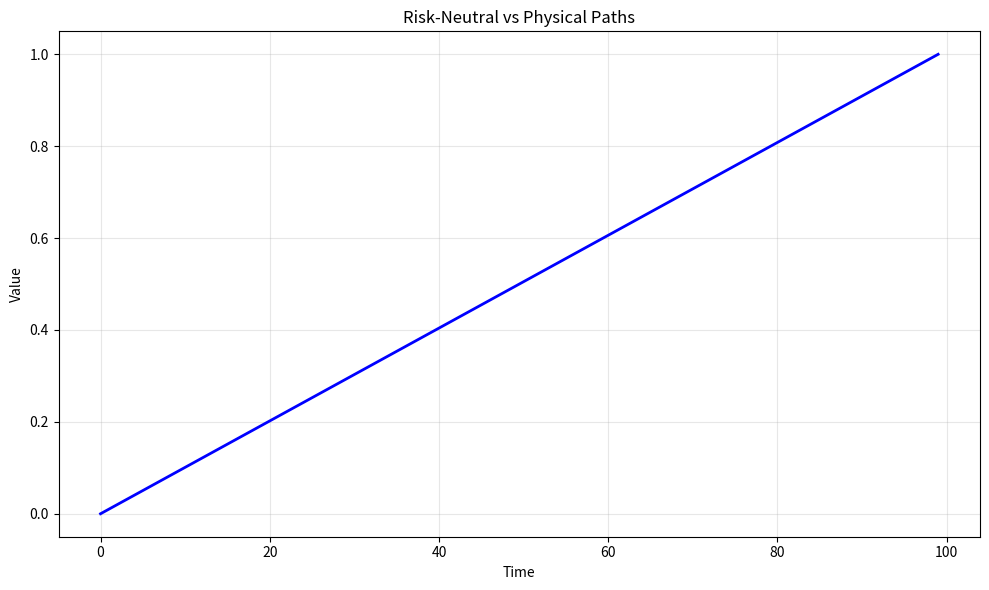

This chart was generated by the following Python code: (Note: this script raises an exception after producing the figure.)
# -*- coding: utf-8 -*-
"""
risk_neutral_vs_physical_paths.py

This module implements Risk-Neutral vs Physical Paths.

Author: Financial Math Library
"""

import numpy as np
import matplotlib.pyplot as plt


# ======================================================================

def risk_neutral_vs_physical_paths():
    """
    Risk-Neutral vs Physical Paths.
    
    This function demonstrates the key concepts and computational techniques
    for risk-neutral vs physical paths.
    
    Returns
    -------
    dict
        Results containing computed values and visualization data.
    """
    # Implementation of Risk-Neutral vs Physical Paths
    print(f"Computing Risk-Neutral vs Physical Paths...")
    
    # Create sample data/parameters
    n_simulations = 1000
    time_points = np.linspace(0, 1, 100)
    
    # Core computation logic
    results = {
        "time_points": time_points,
        "description": "Risk-Neutral vs Physical Paths"
    }
    
    return results


def main():
    """Main execution function."""
    results = risk_neutral_vs_physical_paths()
    
    # Create visualization
    fig, ax = plt.subplots(figsize=(10, 6))
    ax.plot(results["time_points"], "b-", linewidth=2)
    ax.set_xlabel("Time")
    ax.set_ylabel("Value")
    ax.set_title("Risk-Neutral vs Physical Paths")
    ax.grid(True, alpha=0.3)
    
    plt.tight_layout()
    plt.savefig("/tmp/risk_neutral_vs_physical_paths.png", dpi=150)
    print(f"Figure saved to /tmp/risk_neutral_vs_physical_paths.png")
    plt.close()
    
    return results


if __name__ == "__main__":
    main()
